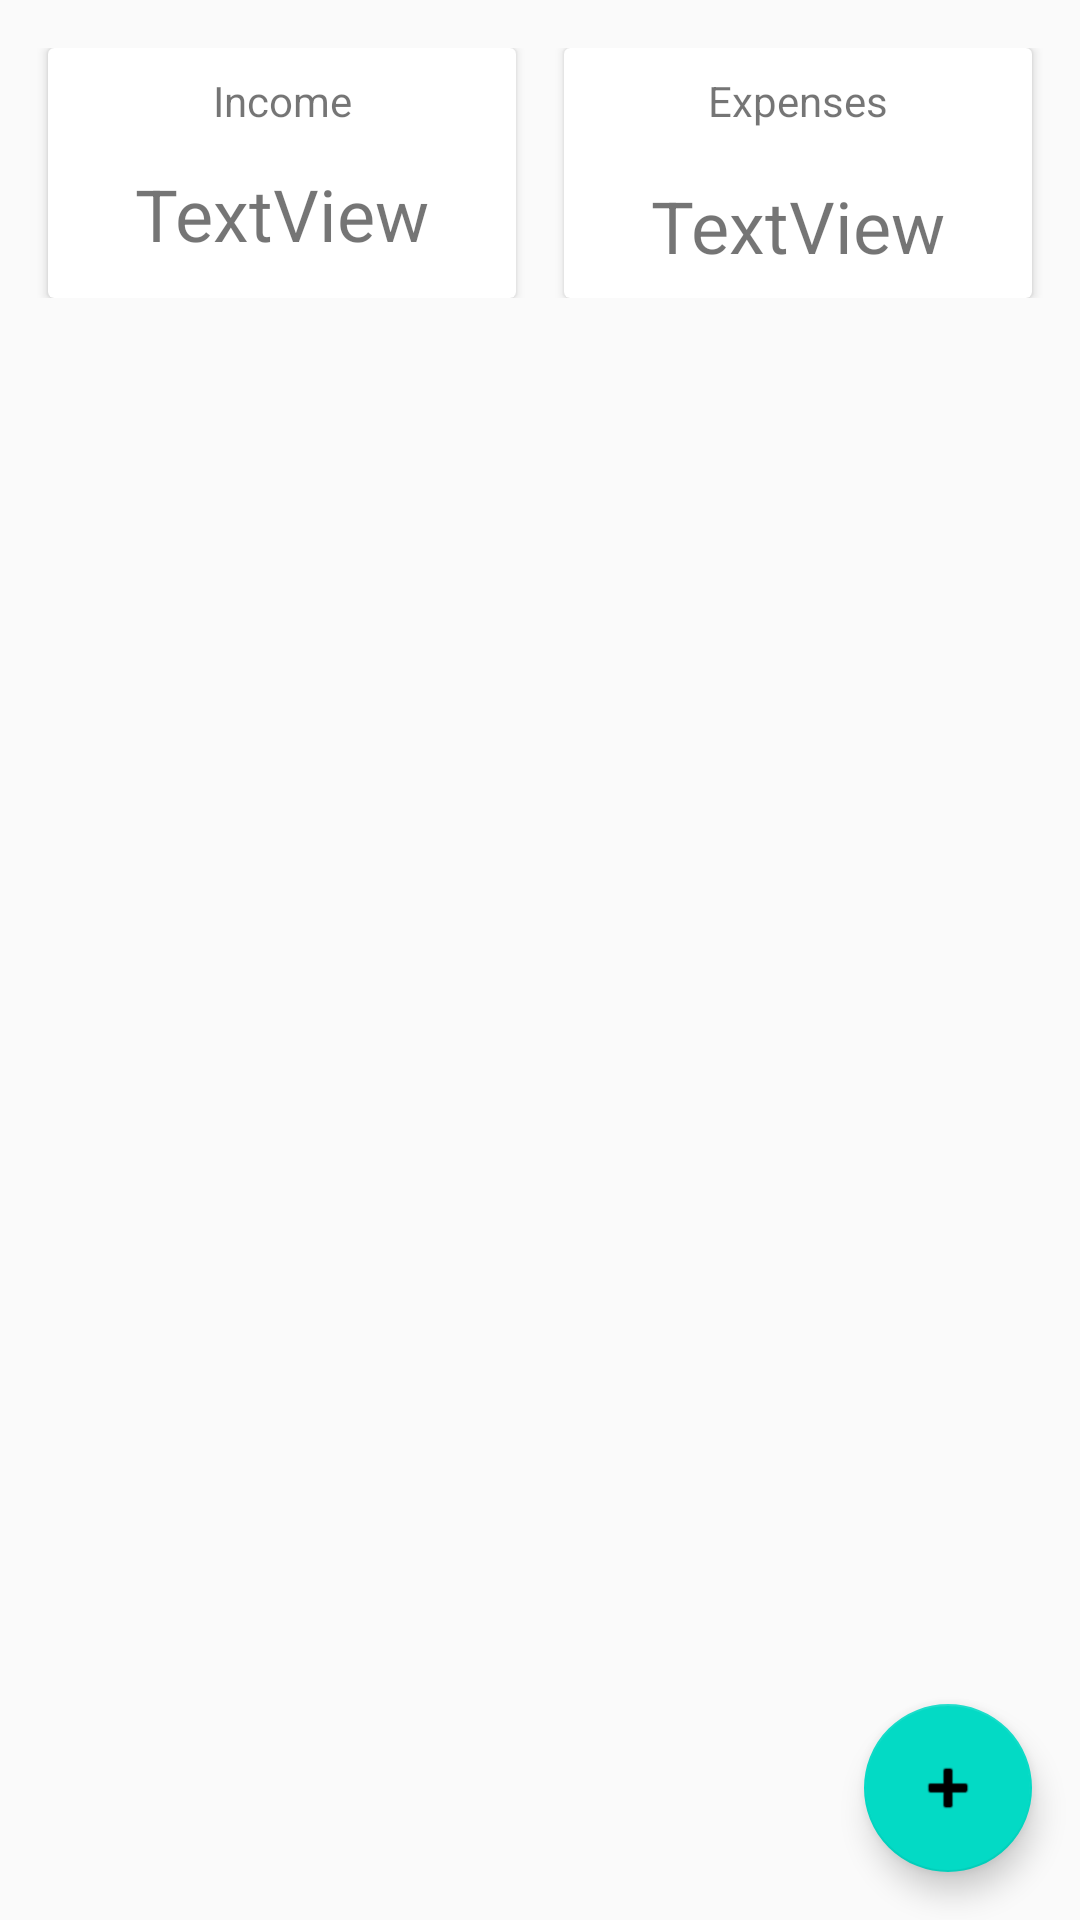

This screen was rendered from an Android layout file. Write that file and the resources it references.
<!-- AndroidManifest.xml: application theme Theme.FinMag -->
<!-- res/layout/activity_main.xml -->
<?xml version="1.0" encoding="utf-8"?>
<androidx.constraintlayout.widget.ConstraintLayout xmlns:android="http://schemas.android.com/apk/res/android"
    xmlns:app="http://schemas.android.com/apk/res-auto"
    xmlns:tools="http://schemas.android.com/tools"
    android:layout_width="match_parent"
    android:layout_height="match_parent"
    android:background="#FAFAFA"
    android:paddingTop="8dp"
    tools:context=".MainActivity">

    <LinearLayout
        android:id="@+id/linearLayout"
        android:layout_width="match_parent"
        android:layout_height="wrap_content"
        android:layout_marginTop="8dp"
        android:orientation="horizontal"
        app:layout_constraintEnd_toEndOf="parent"
        app:layout_constraintStart_toStartOf="parent"
        app:layout_constraintTop_toTopOf="parent">

        <androidx.cardview.widget.CardView
            android:layout_width="match_parent"
            android:layout_height="match_parent"
            android:layout_marginStart="16dp"
            android:layout_marginEnd="8dp"
            android:layout_weight="1"
            tools:layout_conversion_absoluteHeight="19dp"
            tools:layout_conversion_absoluteWidth="206dp"
            tools:layout_editor_absoluteX="0dp"
            tools:layout_editor_absoluteY="16dp">

            <androidx.constraintlayout.widget.ConstraintLayout
                android:layout_width="match_parent"
                android:layout_height="match_parent">

                <TextView
                    android:id="@+id/textView5"
                    android:layout_width="wrap_content"
                    android:layout_height="wrap_content"
                    android:layout_marginTop="8dp"
                    android:text="Income"
                    app:layout_constraintEnd_toEndOf="parent"
                    app:layout_constraintStart_toStartOf="parent"
                    app:layout_constraintTop_toTopOf="parent" />

                <TextView
                    android:id="@+id/tvIncome"
                    android:layout_width="wrap_content"
                    android:layout_height="wrap_content"
                    android:layout_marginTop="8dp"
                    android:layout_marginBottom="8dp"
                    android:text="TextView"
                    android:textSize="24sp"
                    app:layout_constraintBottom_toBottomOf="parent"
                    app:layout_constraintEnd_toEndOf="parent"
                    app:layout_constraintStart_toStartOf="parent"
                    app:layout_constraintTop_toBottomOf="@+id/textView5" />
            </androidx.constraintlayout.widget.ConstraintLayout>

        </androidx.cardview.widget.CardView>

        <androidx.cardview.widget.CardView
            android:layout_width="match_parent"
            android:layout_height="match_parent"
            android:layout_marginStart="8dp"
            android:layout_marginEnd="16dp"
            android:layout_weight="1"
            tools:layout_conversion_absoluteHeight="19dp"
            tools:layout_conversion_absoluteWidth="206dp"
            tools:layout_editor_absoluteX="206dp"
            tools:layout_editor_absoluteY="16dp">

            <androidx.constraintlayout.widget.ConstraintLayout
                android:layout_width="match_parent"
                android:layout_height="match_parent">

                <TextView
                    android:id="@+id/tvExpenses"
                    android:layout_width="wrap_content"
                    android:layout_height="wrap_content"
                    android:layout_marginTop="16dp"
                    android:layout_marginBottom="8dp"
                    android:text="TextView"
                    android:textSize="24sp"
                    app:layout_constraintBottom_toBottomOf="parent"
                    app:layout_constraintEnd_toEndOf="parent"
                    app:layout_constraintStart_toStartOf="parent"
                    app:layout_constraintTop_toBottomOf="@+id/textView3" />

                <TextView
                    android:id="@+id/textView3"
                    android:layout_width="wrap_content"
                    android:layout_height="wrap_content"
                    android:layout_marginTop="8dp"
                    android:text="Expenses"
                    app:layout_constraintEnd_toEndOf="parent"
                    app:layout_constraintStart_toStartOf="parent"
                    app:layout_constraintTop_toTopOf="parent"
                    tools:layout_conversion_absoluteHeight="19dp"
                    tools:layout_conversion_absoluteWidth="58dp" />
            </androidx.constraintlayout.widget.ConstraintLayout>

        </androidx.cardview.widget.CardView>
    </LinearLayout>

    <androidx.recyclerview.widget.RecyclerView
        android:id="@+id/rvList"
        android:layout_width="match_parent"
        android:layout_height="wrap_content"
        android:layout_marginTop="16dp"
        app:layoutManager="LinearLayoutManager"
        app:layout_constraintTop_toBottomOf="@id/linearLayout" />

    <com.google.android.material.floatingactionbutton.FloatingActionButton
        android:id="@+id/fabAddEdit"
        android:layout_width="wrap_content"
        android:layout_height="wrap_content"
        android:layout_marginEnd="16dp"
        android:layout_marginBottom="16dp"
        android:clickable="true"
        app:layout_constraintBottom_toBottomOf="parent"
        app:layout_constraintEnd_toEndOf="parent"
        app:srcCompat="@android:drawable/ic_input_add" />

</androidx.constraintlayout.widget.ConstraintLayout>
<!-- resources referenced by this layout -->
<resources>
  <style name="Theme.FinMag" parent="Theme.MaterialComponents.DayNight.DarkActionBar">
          
          <item name="colorPrimary">@color/purple_500</item>
          <item name="colorPrimaryVariant">@color/purple_700</item>
          <item name="colorOnPrimary">@color/white</item>
          
          <item name="colorSecondary">@color/teal_200</item>
          <item name="colorSecondaryVariant">@color/teal_700</item>
          <item name="colorOnSecondary">@color/black</item>
          
          <item name="android:statusBarColor" tools:targetApi="l">?attr/colorPrimaryVariant</item>
          
      </style>
  <!-- not gathered from this repository: default colours our renderer supplied (Android Studio template values) -->
  <color name="purple_500">#FF6200EE</color>
  <color name="purple_700">#FF3700B3</color>
  <color name="teal_200">#FF03DAC5</color>
  <color name="teal_700">#FF018786</color>
  <color name="black">#FF000000</color>
  <color name="white">#FFFFFFFF</color>
</resources>
